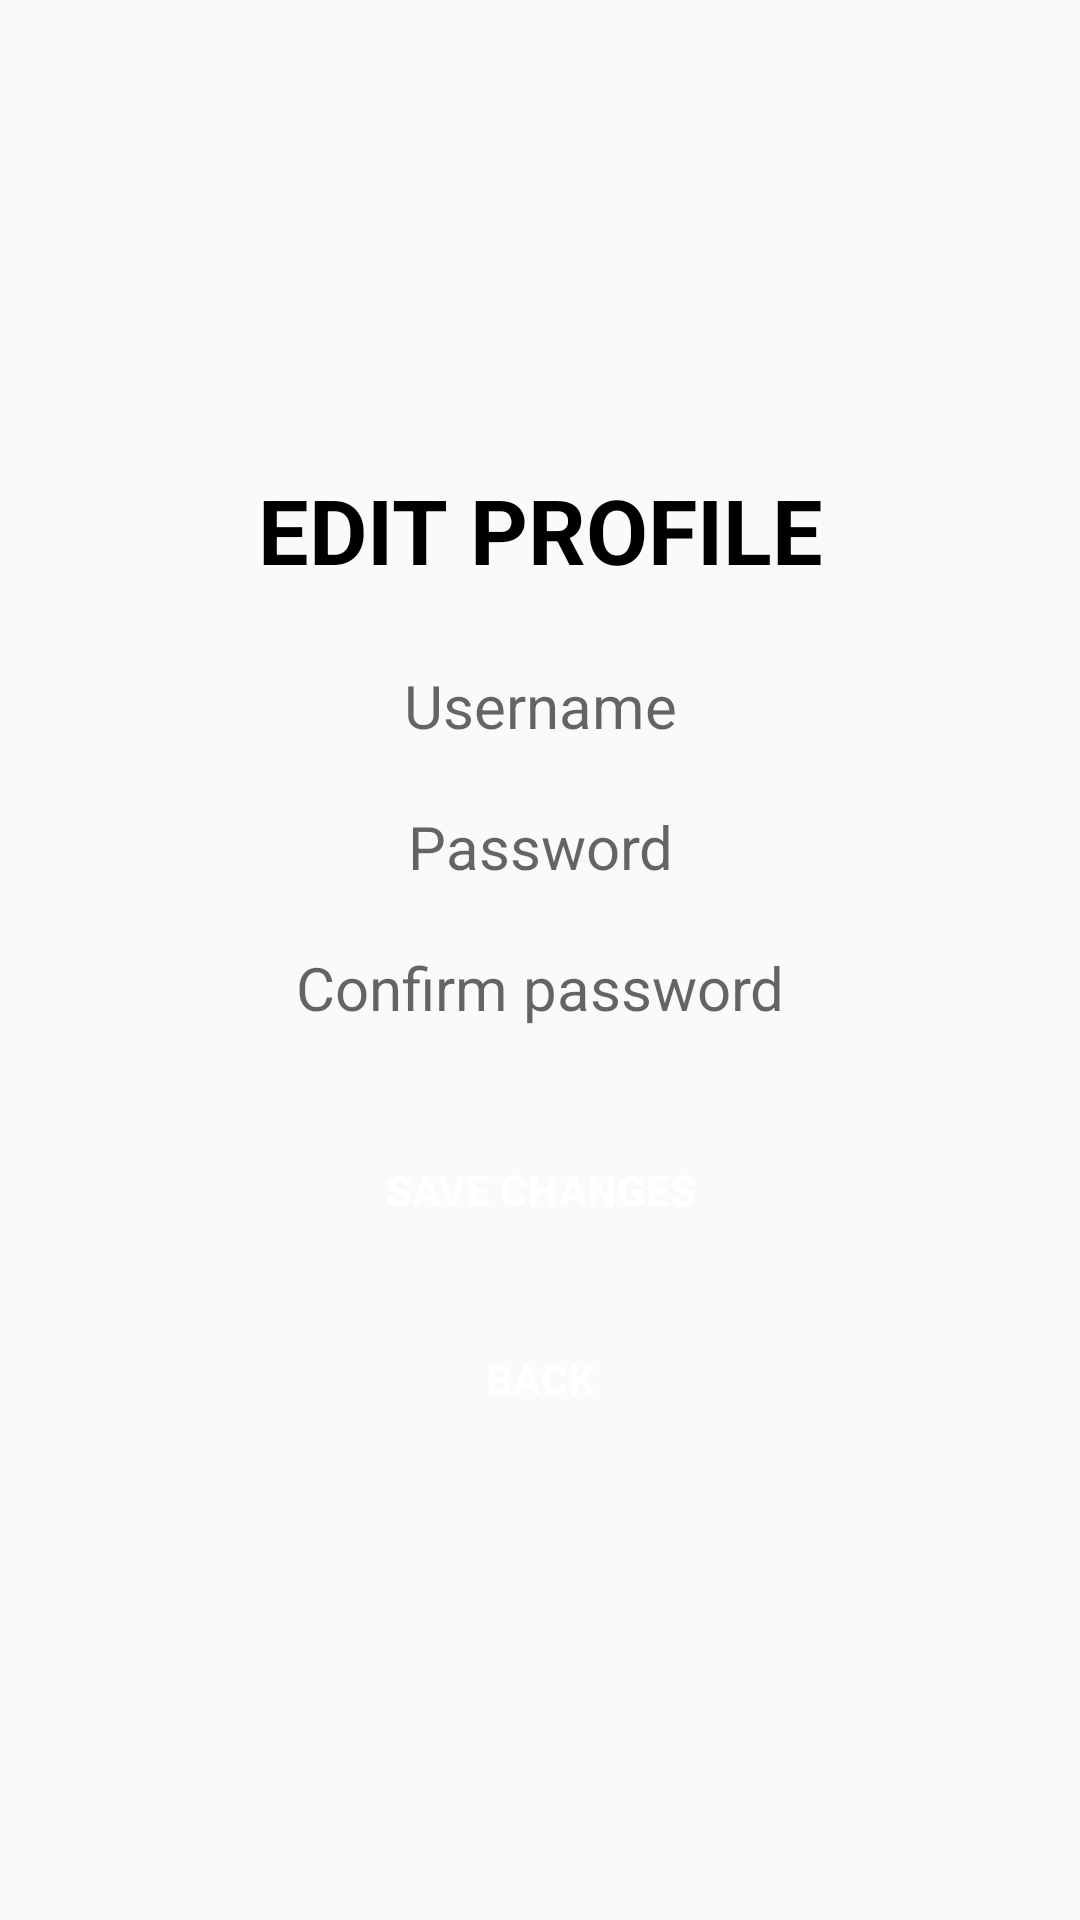

Layout XML and referenced resources for this Android screen:
<!-- AndroidManifest.xml: application theme Theme.PracticePreFinal -->
<!-- res/layout/edit_profile.xml -->
<?xml version="1.0" encoding="utf-8"?>
<LinearLayout xmlns:android="http://schemas.android.com/apk/res/android"
    android:orientation="vertical"
    android:layout_width="match_parent"
    android:layout_height="match_parent"
    android:gravity="center">

    <LinearLayout
        android:layout_width="300dp"
        android:layout_height="wrap_content"
        android:background="@drawable/rounded_border"
        android:padding="30dp"
        android:elevation="10dp"
        android:orientation="vertical"
        android:backgroundTint="#DBCECE">
        <TextView
            android:layout_width="match_parent"
            android:layout_height="wrap_content"
            android:textStyle="bold"
            android:textSize="30dp"
            android:textColor="@color/black"
            android:textAlignment="center"
            android:layout_marginBottom="20dp"
            android:text="EDIT PROFILE"/>
        <EditText
            android:id="@+id/username"
            android:layout_width="match_parent"
            android:layout_height="wrap_content"
            android:textSize="20dp"
            android:textColor="@color/black"
            android:textAlignment="center"
            android:layout_marginBottom="10dp"
            android:background="@drawable/rounded_border"
            android:padding="5dp"
            android:hint="Username"/>
        <EditText
            android:id="@+id/password"
            android:layout_width="match_parent"
            android:layout_height="wrap_content"
            android:textSize="20dp"
            android:textColor="@color/black"
            android:textAlignment="center"
            android:layout_marginBottom="10dp"
            android:background="@drawable/rounded_border"
            android:padding="5dp"
            android:hint="Password"/>
        <EditText
            android:id="@+id/confirmPassword"
            android:layout_width="match_parent"
            android:layout_height="wrap_content"
            android:textSize="20dp"
            android:textColor="@color/black"
            android:textAlignment="center"
            android:layout_marginBottom="10dp"
            android:background="@drawable/rounded_border"
            android:padding="5dp"
            android:hint="Confirm password"/>
        <Button
            android:id="@+id/saveChanges"
            android:layout_width="match_parent"
            android:layout_height="match_parent"
            android:layout_marginTop="15dp"
            android:background="@drawable/rounded_border"
            android:backgroundTint="#56A82D"
            android:textStyle="bold"
            android:textColor="@color/white"
            android:text="SAVE CHANGES"/>
        <Button
            android:id="@+id/back"
            android:layout_width="match_parent"
            android:layout_height="match_parent"
            android:layout_marginTop="15dp"
            android:background="@drawable/rounded_border"
            android:backgroundTint="#6D5A5A"
            android:textStyle="bold"
            android:textColor="@color/white"
            android:text="BACK"/>
    </LinearLayout>
</LinearLayout>
<!-- resources referenced by this layout -->
<resources>
  <style name="Theme.PracticePreFinal" parent="android:Theme.Material.Light.NoActionBar" />
  <!-- not gathered from this repository: default colours our renderer supplied (Android Studio template values) -->
  <color name="black">#FF000000</color>
  <color name="white">#FFFFFFFF</color>
</resources>
